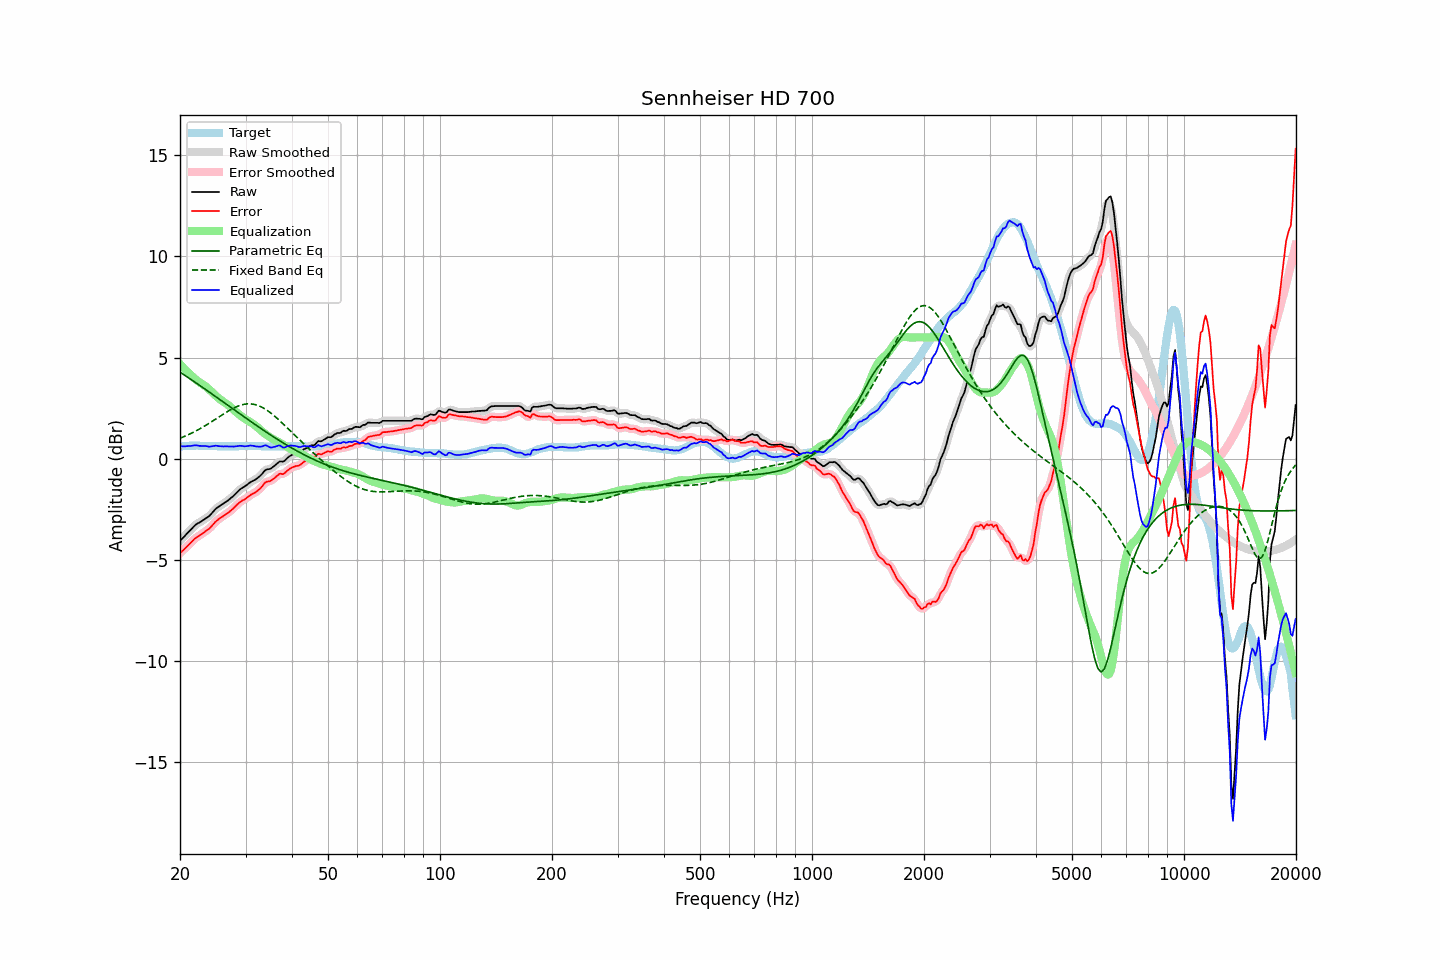

The data file committed next to this chart (first rows):
frequency, raw, error, smoothed, error_smoothed, equalization, parametric_eq, fixed_band_eq, equalized_raw, equalized_smoothed, target
20.00, -4.05, -4.66, -4.05, -4.66, 4.68, 4.28, 1.02, 0.63, 0.63, 0.61
20.20, -3.97, -4.59, -3.97, -4.59, 4.59, 4.23, 1.05, 0.62, 0.62, 0.62
20.40, -3.89, -4.52, -3.89, -4.51, 4.51, 4.18, 1.08, 0.62, 0.62, 0.63
20.61, -3.81, -4.44, -3.81, -4.44, 4.43, 4.13, 1.12, 0.61, 0.62, 0.63
20.81, -3.72, -4.36, -3.73, -4.36, 4.35, 4.07, 1.15, 0.63, 0.62, 0.64
21.02, -3.64, -4.28, -3.64, -4.28, 4.27, 4.02, 1.19, 0.63, 0.63, 0.64
21.23, -3.56, -4.21, -3.56, -4.20, 4.19, 3.97, 1.22, 0.63, 0.63, 0.65
21.44, -3.48, -4.13, -3.48, -4.12, 4.12, 3.91, 1.26, 0.64, 0.64, 0.65
21.66, -3.39, -4.04, -3.39, -4.04, 4.05, 3.86, 1.30, 0.65, 0.66, 0.65
21.87, -3.31, -3.96, -3.31, -3.96, 3.98, 3.81, 1.34, 0.67, 0.67, 0.65
22.09, -3.24, -3.90, -3.25, -3.90, 3.91, 3.75, 1.38, 0.67, 0.67, 0.66
22.31, -3.19, -3.85, -3.19, -3.84, 3.85, 3.70, 1.42, 0.66, 0.66, 0.66
22.54, -3.15, -3.80, -3.15, -3.79, 3.79, 3.64, 1.47, 0.64, 0.65, 0.65
22.76, -3.10, -3.74, -3.10, -3.74, 3.74, 3.59, 1.51, 0.64, 0.64, 0.64
22.99, -3.05, -3.69, -3.05, -3.69, 3.69, 3.53, 1.56, 0.64, 0.64, 0.64
23.22, -3.00, -3.64, -3.00, -3.63, 3.63, 3.48, 1.61, 0.63, 0.64, 0.64
23.45, -2.94, -3.57, -2.95, -3.58, 3.58, 3.42, 1.65, 0.63, 0.63, 0.63
23.69, -2.89, -3.52, -2.89, -3.52, 3.51, 3.37, 1.70, 0.62, 0.62, 0.63
23.92, -2.84, -3.47, -2.83, -3.46, 3.44, 3.31, 1.75, 0.60, 0.61, 0.63
24.16, -2.76, -3.39, -2.76, -3.39, 3.37, 3.25, 1.80, 0.61, 0.61, 0.63
24.40, -2.67, -3.30, -2.67, -3.30, 3.29, 3.20, 1.85, 0.62, 0.62, 0.63
24.65, -2.58, -3.21, -2.58, -3.21, 3.21, 3.14, 1.90, 0.63, 0.64, 0.63
24.89, -2.49, -3.12, -2.50, -3.12, 3.14, 3.09, 1.95, 0.65, 0.64, 0.63
25.14, -2.42, -3.05, -2.43, -3.05, 3.07, 3.03, 2.01, 0.65, 0.64, 0.63
25.39, -2.37, -2.99, -2.36, -2.98, 3.00, 2.97, 2.06, 0.63, 0.63, 0.62
25.65, -2.31, -2.93, -2.31, -2.93, 2.93, 2.92, 2.11, 0.62, 0.62, 0.62
25.91, -2.26, -2.88, -2.26, -2.88, 2.88, 2.86, 2.16, 0.61, 0.61, 0.62
26.16, -2.21, -2.83, -2.21, -2.82, 2.82, 2.80, 2.21, 0.61, 0.61, 0.62
26.43, -2.15, -2.77, -2.16, -2.77, 2.77, 2.75, 2.26, 0.62, 0.61, 0.62
26.69, -2.10, -2.72, -2.10, -2.72, 2.71, 2.69, 2.31, 0.61, 0.61, 0.62
26.96, -2.05, -2.67, -2.04, -2.66, 2.66, 2.63, 2.36, 0.60, 0.61, 0.62
27.23, -1.98, -2.60, -1.98, -2.60, 2.59, 2.58, 2.41, 0.61, 0.61, 0.62
27.50, -1.91, -2.53, -1.92, -2.53, 2.52, 2.52, 2.45, 0.61, 0.61, 0.62
27.77, -1.85, -2.47, -1.84, -2.46, 2.45, 2.46, 2.49, 0.60, 0.61, 0.62
28.05, -1.77, -2.39, -1.77, -2.39, 2.38, 2.41, 2.53, 0.61, 0.61, 0.62
28.33, -1.69, -2.31, -1.69, -2.31, 2.31, 2.35, 2.57, 0.62, 0.62, 0.62
28.62, -1.61, -2.23, -1.61, -2.23, 2.24, 2.29, 2.60, 0.63, 0.63, 0.62
28.90, -1.53, -2.16, -1.54, -2.16, 2.18, 2.24, 2.63, 0.65, 0.64, 0.63
29.19, -1.47, -2.10, -1.47, -2.10, 2.11, 2.18, 2.66, 0.64, 0.64, 0.63
29.48, -1.42, -2.05, -1.42, -2.05, 2.05, 2.13, 2.68, 0.63, 0.63, 0.63
29.78, -1.38, -2.02, -1.37, -2.01, 2.00, 2.07, 2.70, 0.61, 0.62, 0.64
30.08, -1.32, -1.96, -1.32, -1.96, 1.94, 2.01, 2.71, 0.62, 0.62, 0.64
30.38, -1.26, -1.90, -1.26, -1.90, 1.89, 1.96, 2.72, 0.63, 0.63, 0.64
30.68, -1.20, -1.84, -1.20, -1.84, 1.85, 1.90, 2.72, 0.65, 0.65, 0.64
30.99, -1.14, -1.78, -1.15, -1.78, 1.80, 1.85, 2.72, 0.66, 0.65, 0.64
31.30, -1.10, -1.74, -1.10, -1.74, 1.75, 1.79, 2.71, 0.65, 0.65, 0.64
31.61, -1.06, -1.70, -1.06, -1.70, 1.70, 1.74, 2.69, 0.64, 0.64, 0.64
31.93, -1.02, -1.66, -1.02, -1.65, 1.64, 1.68, 2.67, 0.62, 0.62, 0.64
32.24, -0.96, -1.59, -0.96, -1.59, 1.57, 1.63, 2.65, 0.61, 0.61, 0.63
32.57, -0.90, -1.53, -0.90, -1.53, 1.50, 1.57, 2.62, 0.60, 0.60, 0.63
32.89, -0.83, -1.46, -0.83, -1.45, 1.43, 1.52, 2.59, 0.60, 0.60, 0.63
33.22, -0.75, -1.37, -0.74, -1.36, 1.36, 1.46, 2.55, 0.61, 0.62, 0.62
33.55, -0.65, -1.27, -0.65, -1.26, 1.29, 1.41, 2.51, 0.64, 0.64, 0.62
33.89, -0.56, -1.17, -0.58, -1.18, 1.23, 1.36, 2.46, 0.67, 0.66, 0.61
34.23, -0.52, -1.13, -0.53, -1.14, 1.18, 1.30, 2.41, 0.65, 0.64, 0.61
34.57, -0.51, -1.12, -0.51, -1.11, 1.12, 1.25, 2.35, 0.61, 0.61, 0.61
34.92, -0.50, -1.11, -0.49, -1.09, 1.07, 1.20, 2.29, 0.56, 0.58, 0.61
35.27, -0.45, -1.06, -0.45, -1.06, 1.01, 1.15, 2.23, 0.56, 0.56, 0.61
35.62, -0.39, -1.00, -0.40, -1.00, 0.97, 1.09, 2.17, 0.58, 0.57, 0.61
35.97, -0.33, -0.94, -0.33, -0.94, 0.93, 1.04, 2.10, 0.60, 0.60, 0.61
... 635 more rows
